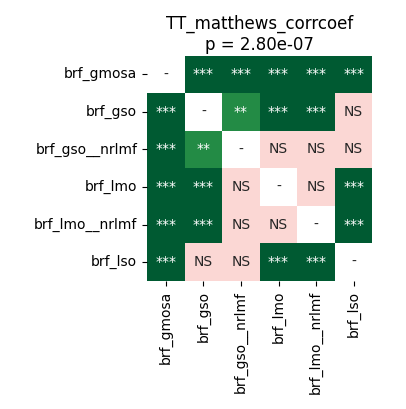

Values plotted in this chart, from the file beside it:
	brf_gmosa	brf_gso	brf_gso__nrlmf	brf_lmo	brf_lmo__nrlmf	brf_lso
brf_gmosa	1.0	6.539481026785714e-05	6.539481026785714e-05	6.539481026785714e-05	6.539481026785714e-05	6.539481026785714e-05
brf_gso	6.539481026785714e-05	1.0	0.001511	6.539481026785714e-05	6.539481026785714e-05	0.1497
brf_gso__nrlmf	6.539481026785714e-05	0.001511	1.0	0.06908	0.09239	0.1704
brf_lmo	6.539481026785714e-05	6.539481026785714e-05	0.06908	1.0	0.8999	0.0002861
brf_lmo__nrlmf	6.539481026785714e-05	6.539481026785714e-05	0.09239	0.8999	1.0	0.0007121
brf_lso	6.539481026785714e-05	0.1497	0.1704	0.0002861	0.0007121	1.0
